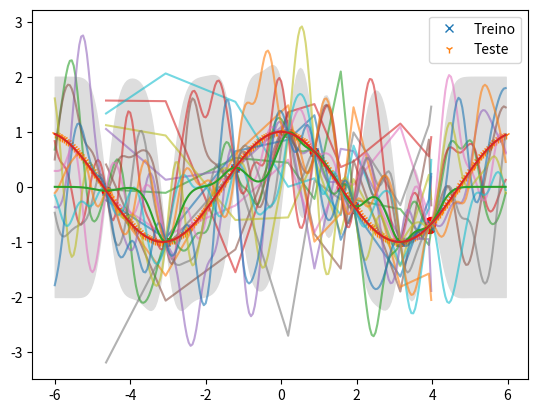

Recreate this plot in Python.
import matplotlib.pylab as plt
import numpy as np

np.random.seed(0)


def generate_data(n=10, noise_variance=1e-6):
    np.random.seed(20)
    X = np.random.uniform(-5.0, 5.0, (n, 1))
    X.sort(axis=0)
    y = np.cos(X) + np.random.randn(n, 1) * noise_variance**0.5
    return X, y


# simulating data sets
X_train, y_train = generate_data(10)

X_test = np.arange(-6, 6, 0.05)
y_test = np.cos(X_test)

plt.plot(X_train, y_train, "x", label="Treino")
plt.plot(X_test, y_test, "1", label="Teste")
plt.legend()
plt.show()

noise_var = 1e-6
N, n = len(X_train), len(X_test)


def kernel(x, y, l2=0.1):
    sqdist = np.sum(x**2, 1).reshape(-1, 1) + np.sum(y**2, 1) - 2 * np.dot(x, y.T)
    return np.exp(-0.5 * (1 / l2) * sqdist)


n_samples = 10
mx = np.random.normal(loc=0.0, scale=1.0, size=(N, n_samples))

# calculating similarity matrix
K = kernel(X_train, X_train, l2=0.01)
L = np.linalg.cholesky(K + noise_var * np.eye(N))

# calculating prior
f_prior = np.dot(L, mx)

# Figure 3
plt.scatter(X_train[:, 0], y_train[:, 0], s=100, color="red")
plt.plot(X_train[:, 0], f_prior, alpha=0.6)
plt.show()

# similarity matrices
K = kernel(X_train, X_train, l2=0.1)
K_x = kernel(X_train, X_test.reshape(-1, 1), l2=0.1)
K_xx = kernel(X_test.reshape(-1, 1), X_test.reshape(-1, 1), l2=0.1)

# calculating posterior
L = np.linalg.cholesky(K + noise_var * np.eye(N))
Lk = np.linalg.solve(L, K_x)
mu = np.dot(Lk.T, np.linalg.solve(L, y_train))
L = np.linalg.cholesky(K_xx + noise_var * np.eye(n) - np.dot(Lk.T, Lk))
f_post = mu.reshape(-1, 1) + np.dot(L, np.random.normal(size=(n, n_samples)))

# Figure 4
plt.scatter(X_train[:, 0], y_train[:, 0], s=100, color="red")
plt.plot(X_test, f_post, alpha=0.6)
plt.show()


# Function to make predictions
def posterior(X, Xtest, y, l2=0.1, noise_var=1e-6):
    # compute the mean at our test points.
    N, n = len(X), len(Xtest)
    K = kernel(X, X, l2)
    L = np.linalg.cholesky(K + noise_var * np.eye(N))
    Lk = np.linalg.solve(L, kernel(X, Xtest, l2))
    mu = np.dot(Lk.T, np.linalg.solve(L, y))
    # compute the variance at our test points.
    K_ = kernel(Xtest, Xtest, l2)
    sd = np.sqrt(np.diag(K_) - np.sum(Lk**2, axis=0))
    return (mu, sd)


# Predicting test points
pred_ = posterior(X_train, X_test.reshape(-1, 1), y=y_train, l2=0.1, noise_var=1e-6)
mu = pred_[0][:, 0]
stdv = pred_[1]

# Plotting the results
plt.plot(X_test.reshape(-1, 1)[:, 0], pred_[0][:, 0])
plt.plot(X_test, y_test)
plt.gca().fill_between(X_test, mu - 2 * stdv, mu + 2 * stdv, color="#dddddd")
plt.scatter(X_train, y_train, color="red")
plt.show()
